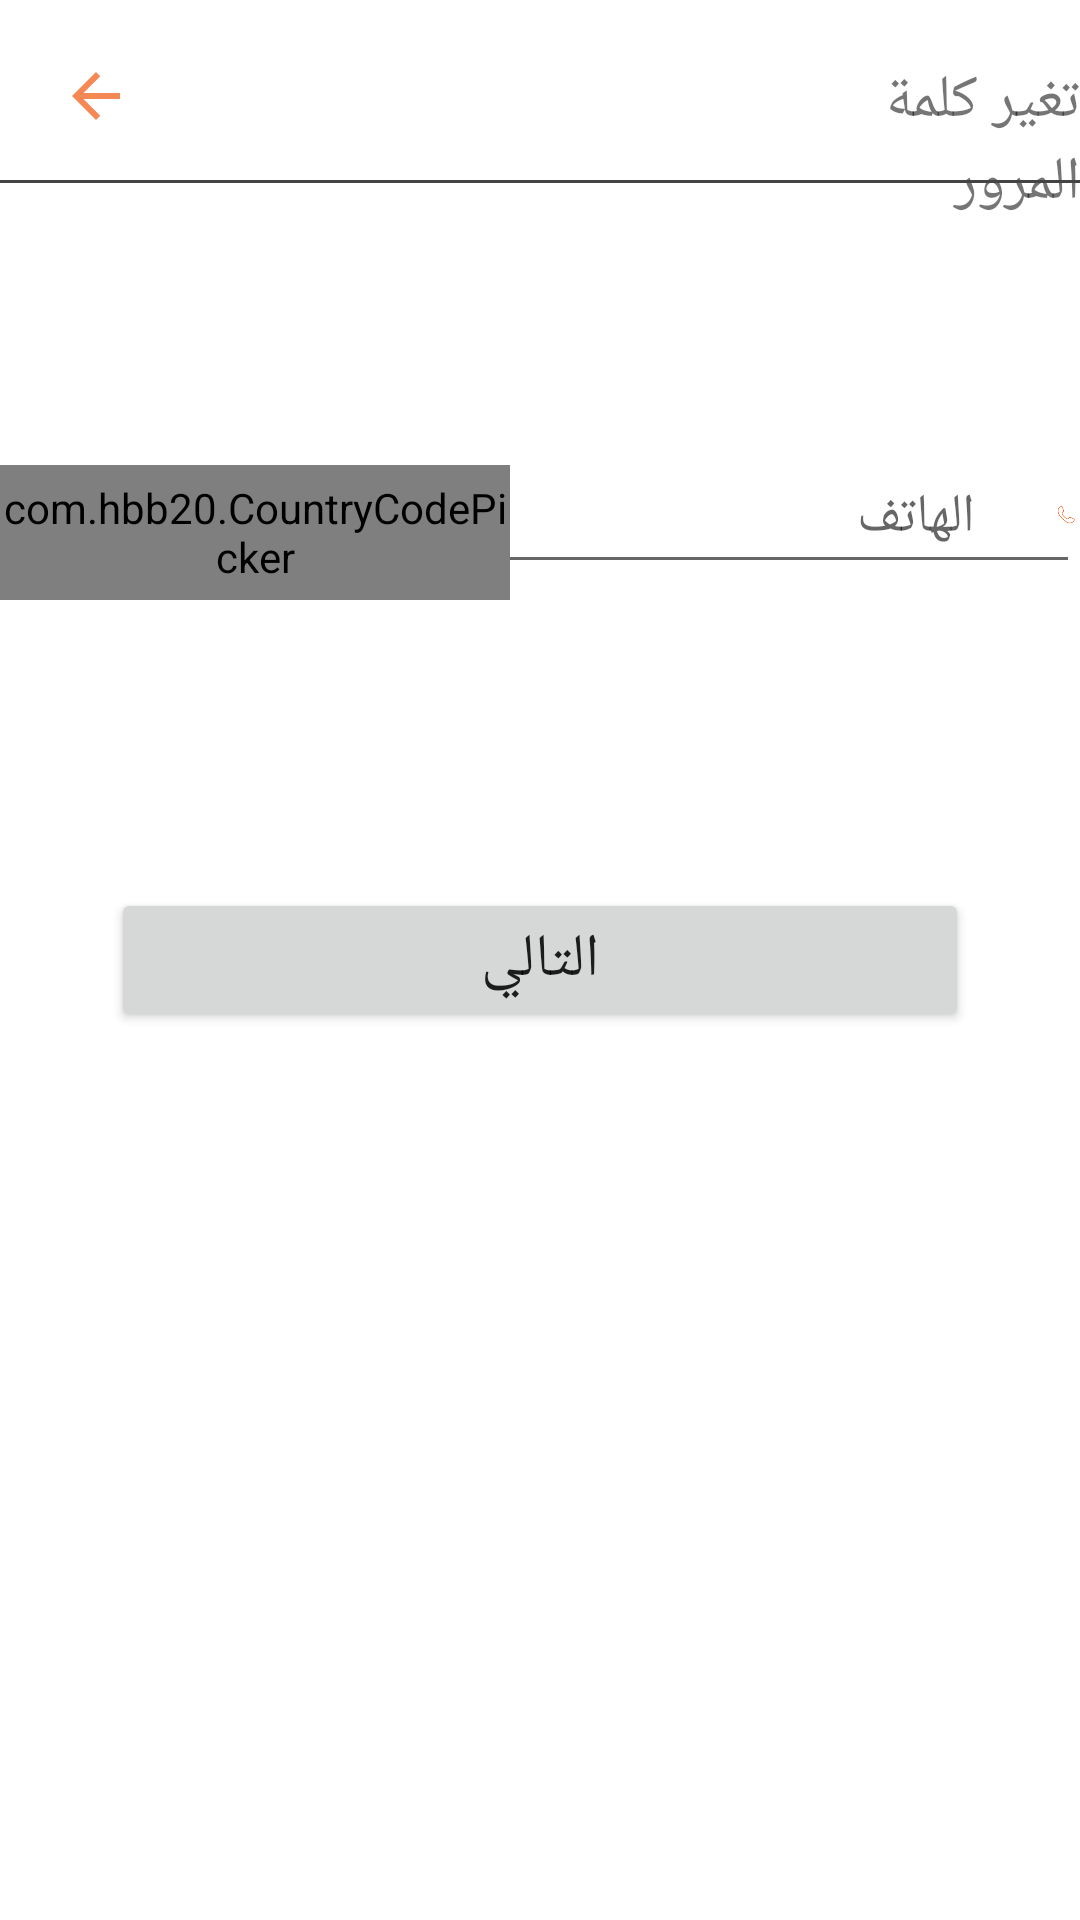

The Android layout XML behind this screen, and the referenced resources:
<!-- AndroidManifest.xml: application theme Theme.Task -->
<!-- res/layout/first_fragment.xml -->
<?xml version="1.0" encoding="utf-8"?>
<layout xmlns:android="http://schemas.android.com/apk/res/android"
    xmlns:app="http://schemas.android.com/apk/res-auto">



    <RelativeLayout
        android:layout_width="match_parent"
        android:layout_height="match_parent"
        android:background="@color/white">


        
        
        

        

        <TextView
            android:id="@+id/text"
            android:layout_width="wrap_content"
            android:layout_height="wrap_content"
            android:layout_marginLeft="270dp"

            android:paddingTop="20dp"
            android:text="تغير كلمة المرور"
            android:textSize="20sp" />

        <TableRow
            android:id="@+id/hr"
            android:layout_width="match_parent"
            android:layout_height="1dp"
            android:layout_marginTop="60dp"

            android:background="#444"
            android:paddingTop="60dp">


        </TableRow>


        <ImageView
            android:id="@+id/back"
            android:layout_width="wrap_content"
            android:layout_height="wrap_content"
            android:layout_marginStart="20sp"
            android:layout_marginTop="10dp"
            android:paddingTop="10dp"
            android:src="@drawable/arrow" />


        <EditText
            android:id="@+id/phonenumber"
            android:layout_width="240dp"
            android:layout_height="wrap_content"
            android:layout_gravity="center_horizontal"
            android:layout_marginStart="150dp"
            android:layout_marginLeft="50dp"
            android:layout_marginTop="150sp"
            android:hint="                             الهاتف"
            android:inputType="phone"
            android:padding="10dp"
            app:layout_constraintEnd_toEndOf="parent"
            app:layout_constraintStart_toStartOf="parent" />

        <ImageView
            android:layout_width="30dp"
            android:layout_height="30dp"
            android:layout_marginLeft="350dp"
            android:layout_marginTop="157sp"
            android:src="@drawable/call" />

        <com.hbb20.CountryCodePicker
            android:id="@+id/countryCode_picker"
            android:layout_width="170dp"
            android:layout_height="45dp"
            android:layout_marginTop="155sp"
            app:ccp_areaCodeDetectedCountry="true"
            app:ccp_autoDetectCountry="true" />


        <Button
            android:id="@+id/next"
            android:layout_width="300dp"
            android:layout_height="wrap_content"

            android:layout_centerInParent="true"
            android:layout_marginStart="74dp"
            android:layout_marginTop="350dp"
            android:gravity="center"

            android:text="التالي"
            android:textAlignment="center"
            android:textSize="20sp"
            app:layout_constraintBottom_toBottomOf="parent"
            app:layout_constraintEnd_toEndOf="parent"
            app:layout_constraintStart_toStartOf="parent"
            app:layout_constraintTop_toBottomOf="parent" />


        

    </RelativeLayout>
</layout>
<!-- resources referenced by this layout -->
<resources>
  <color name="white">#FFFFFFFF</color>
  <!-- drawable arrow (drawable) -->
  <vector android:alpha="0.78" android:height="24dp"
      android:tint="#F26522" android:viewportHeight="24"
      android:viewportWidth="24" android:width="24dp" xmlns:android="http://schemas.android.com/apk/res/android">
      <path android:fillColor="@android:color/white" android:pathData="M20,11H7.83l5.59,-5.59L12,4l-8,8 8,8 1.41,-1.41L7.83,13H20v-2z"/>
  </vector>
  <!-- drawable call: png bitmap (drawable, 1829 bytes) -->
  <style name="Theme.Task" parent="Theme.MaterialComponents.DayNight.DarkActionBar">
          
          <item name="colorPrimary">@color/purple_500</item>
          <item name="colorPrimaryVariant">@color/purple_700</item>
          <item name="colorOnPrimary">@color/white</item>
          
          <item name="colorSecondary">@color/teal_200</item>
          <item name="colorSecondaryVariant">@color/teal_700</item>
          <item name="colorOnSecondary">@color/black</item>
          
          <item name="android:statusBarColor" tools:targetApi="l">?attr/colorPrimaryVariant</item>
          
      </style>
  <color name="purple_500">#FBA919</color>
  <color name="purple_700">#FBA919</color>
  <color name="teal_200">#FBA919</color>
  <color name="teal_700">#FF018786</color>
  <color name="black">#000000</color>
</resources>
